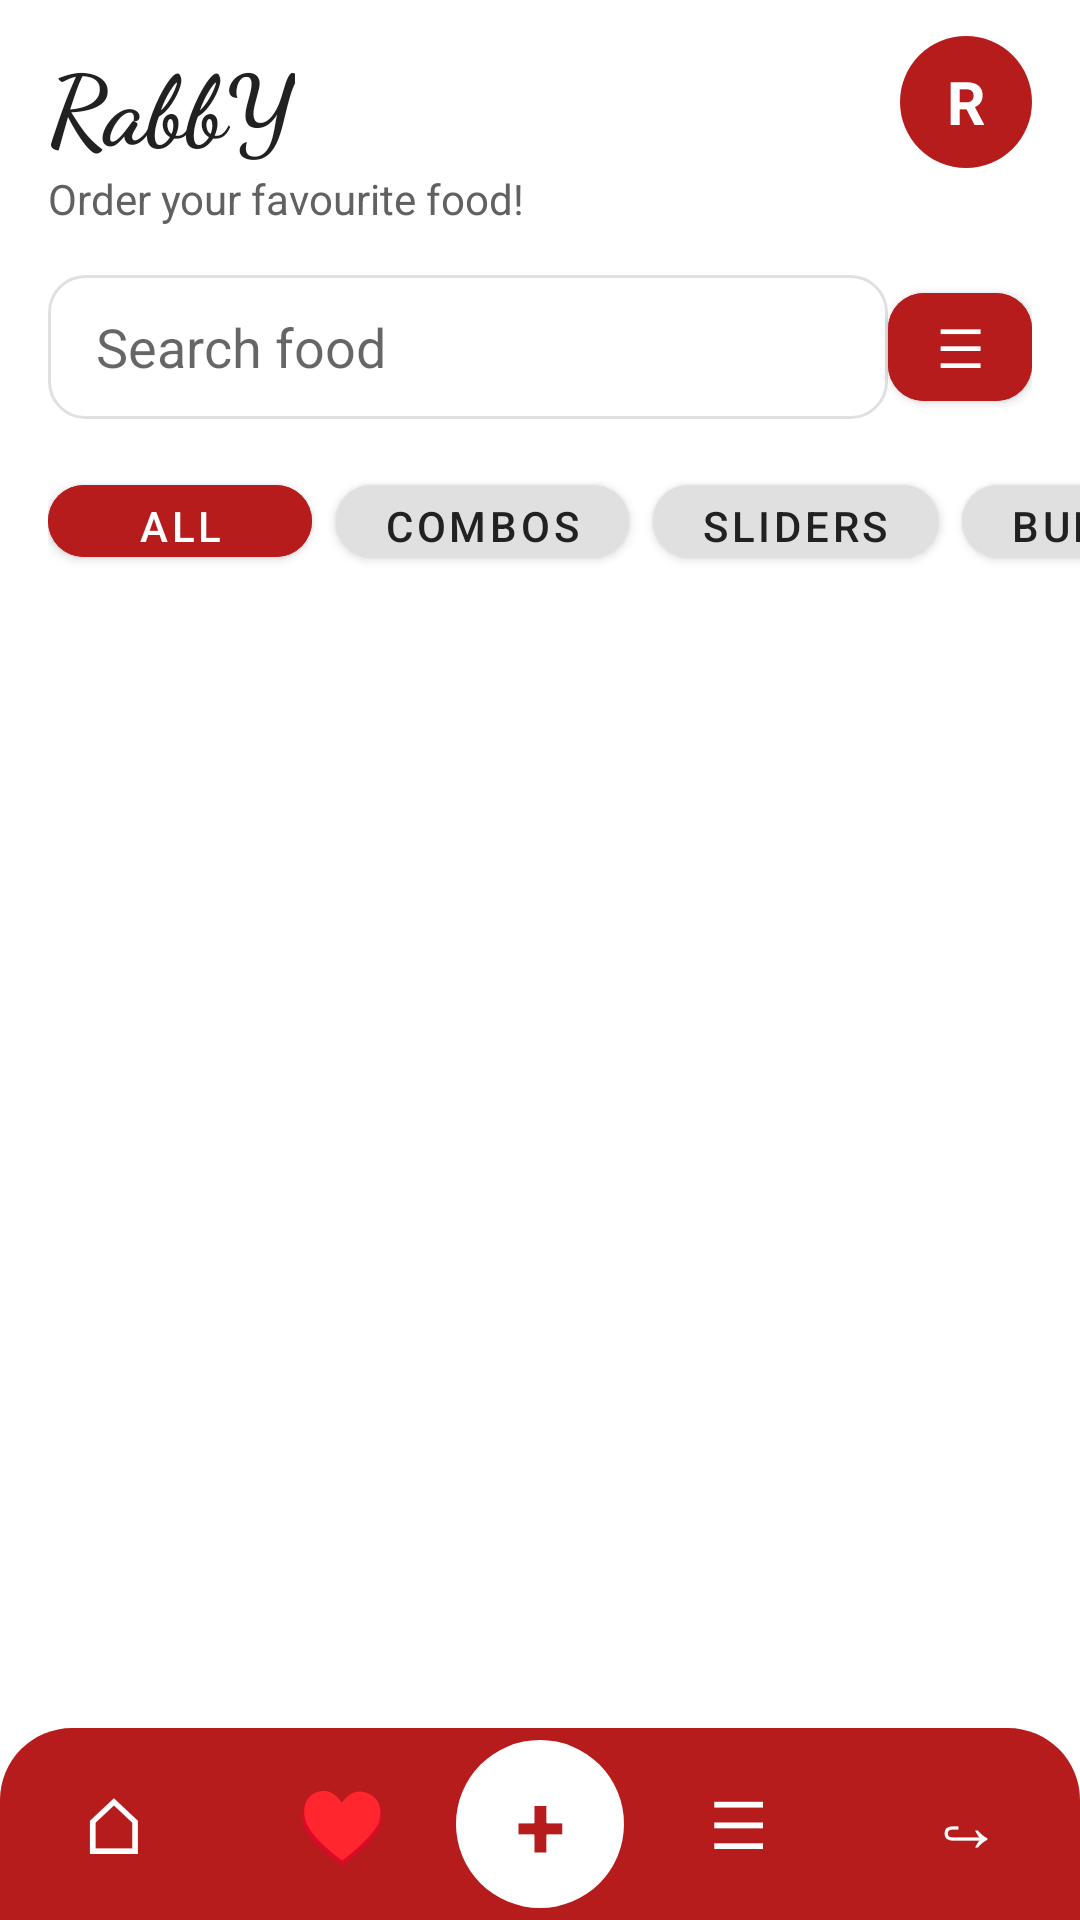

Here is an Android app screen rendered from its layout file. Give the layout XML and the strings, colors and styles it references.
<!-- AndroidManifest.xml: application theme Theme.RabbY -->
<!-- res/layout/activity_home.xml -->
<?xml version="1.0" encoding="utf-8"?>
<androidx.constraintlayout.widget.ConstraintLayout xmlns:android="http://schemas.android.com/apk/res/android"
    xmlns:app="http://schemas.android.com/apk/res-auto"
    xmlns:tools="http://schemas.android.com/tools"
    android:layout_width="match_parent"
    android:layout_height="match_parent"
    android:background="@color/colorBackground"
    android:fitsSystemWindows="true"
    tools:context=".MainActivity">

    <TextView
        android:id="@+id/home_brand"
        android:layout_width="wrap_content"
        android:layout_height="wrap_content"
        android:layout_marginStart="16dp"
        android:layout_marginTop="12dp"
        android:fontFamily="cursive"
        android:text="@string/brand_name"
        android:textColor="@color/colorTextPrimary"
        android:textSize="32sp"
        android:textStyle="bold"
        app:layout_constraintStart_toStartOf="parent"
        app:layout_constraintTop_toTopOf="parent" />

    <TextView
        android:id="@+id/home_avatar"
        android:layout_width="44dp"
        android:layout_height="44dp"
        android:layout_marginTop="12dp"
        android:layout_marginEnd="16dp"
        android:background="@drawable/avatar_background"
        android:gravity="center"
        android:text="R"
        android:textColor="@color/colorOnPrimary"
        android:textSize="20sp"
        android:textStyle="bold"
        app:layout_constraintEnd_toEndOf="parent"
        app:layout_constraintTop_toTopOf="parent" />

    <TextView
        android:id="@+id/home_greeting"
        android:layout_width="0dp"
        android:layout_height="wrap_content"
        android:layout_marginStart="16dp"
        android:text="@string/home_greeting_guest"
        android:textColor="@color/colorTextSecondary"
        android:textSize="@dimen/text_body"
        app:layout_constraintEnd_toStartOf="@+id/home_avatar"
        app:layout_constraintStart_toStartOf="parent"
        app:layout_constraintTop_toBottomOf="@+id/home_brand" />

    <androidx.constraintlayout.widget.ConstraintLayout
        android:id="@+id/home_search_row"
        android:layout_width="0dp"
        android:layout_height="wrap_content"
        android:layout_marginStart="16dp"
        android:layout_marginTop="16dp"
        android:layout_marginEnd="16dp"
        app:layout_constraintEnd_toEndOf="parent"
        app:layout_constraintStart_toStartOf="parent"
        app:layout_constraintTop_toBottomOf="@+id/home_greeting">

        <EditText
            android:id="@+id/home_search"
            android:layout_width="0dp"
            android:layout_height="48dp"
            android:background="@drawable/search_background"
            android:hint="@string/search_hint"
            android:inputType="text"
            android:paddingStart="16dp"
            android:paddingEnd="12dp"
            app:layout_constraintBottom_toBottomOf="parent"
            app:layout_constraintEnd_toStartOf="@+id/home_filter_button"
            app:layout_constraintStart_toStartOf="parent"
            app:layout_constraintTop_toTopOf="parent" />

        <com.google.android.material.button.MaterialButton
            android:id="@+id/home_filter_button"
            android:layout_width="48dp"
            android:layout_height="48dp"
            android:layout_marginStart="8dp"
            android:backgroundTint="@color/colorPrimary"
            android:text="☰"
            android:textColor="@color/colorOnPrimary"
            android:textSize="18sp"
            app:cornerRadius="12dp"
            app:layout_constraintBottom_toBottomOf="parent"
            app:layout_constraintEnd_toEndOf="parent"
            app:layout_constraintTop_toTopOf="parent" />
    </androidx.constraintlayout.widget.ConstraintLayout>

    <HorizontalScrollView
        android:id="@+id/home_category_scroll"
        android:layout_width="0dp"
        android:layout_height="wrap_content"
        android:layout_marginTop="16dp"
        android:scrollbars="none"
        app:layout_constraintEnd_toEndOf="parent"
        app:layout_constraintStart_toStartOf="parent"
        app:layout_constraintTop_toBottomOf="@+id/home_search_row">

        <LinearLayout
            android:layout_width="wrap_content"
            android:layout_height="wrap_content"
            android:orientation="horizontal"
            android:paddingStart="16dp"
            android:paddingEnd="16dp">

            <com.google.android.material.button.MaterialButton
                android:id="@+id/chip_all"
                android:layout_width="wrap_content"
                android:layout_height="36dp"
                android:layout_marginEnd="8dp"
                android:backgroundTint="@color/colorPrimary"
                android:text="@string/category_all"
                android:textColor="@color/colorOnPrimary"
                app:cornerRadius="18dp" />

            <com.google.android.material.button.MaterialButton
                android:id="@+id/chip_combos"
                android:layout_width="wrap_content"
                android:layout_height="36dp"
                android:layout_marginEnd="8dp"
                android:backgroundTint="@color/colorDivider"
                android:text="@string/category_combos"
                android:textColor="@color/colorTextPrimary"
                app:cornerRadius="18dp" />

            <com.google.android.material.button.MaterialButton
                android:id="@+id/chip_sliders"
                android:layout_width="wrap_content"
                android:layout_height="36dp"
                android:layout_marginEnd="8dp"
                android:backgroundTint="@color/colorDivider"
                android:text="@string/category_sliders"
                android:textColor="@color/colorTextPrimary"
                app:cornerRadius="18dp" />

            <com.google.android.material.button.MaterialButton
                android:id="@+id/chip_burgers"
                android:layout_width="wrap_content"
                android:layout_height="36dp"
                android:backgroundTint="@color/colorDivider"
                android:text="@string/category_burgers"
                android:textColor="@color/colorTextPrimary"
                app:cornerRadius="18dp" />
        </LinearLayout>
    </HorizontalScrollView>

    <androidx.recyclerview.widget.RecyclerView
        android:id="@+id/home_product_list"
        android:layout_width="0dp"
        android:layout_height="0dp"
        android:layout_marginTop="8dp"
        android:clipToPadding="false"
        android:paddingStart="8dp"
        android:paddingEnd="8dp"
        app:layout_constraintBottom_toTopOf="@+id/home_bottom_nav"
        app:layout_constraintEnd_toEndOf="parent"
        app:layout_constraintStart_toStartOf="parent"
        app:layout_constraintTop_toBottomOf="@+id/home_category_scroll"
        tools:listitem="@layout/item_product" />

    
    <LinearLayout
        android:id="@+id/home_bottom_nav"
        android:layout_width="0dp"
        android:layout_height="64dp"
        android:background="@drawable/bottom_nav_background"
        android:gravity="center_vertical"
        android:orientation="horizontal"
        app:layout_constraintBottom_toBottomOf="parent"
        app:layout_constraintEnd_toEndOf="parent"
        app:layout_constraintStart_toStartOf="parent">

        <TextView
            android:id="@+id/nav_home"
            android:layout_width="0dp"
            android:layout_height="match_parent"
            android:layout_weight="1"
            android:gravity="center"
            android:text="⌂"
            android:textColor="@color/colorOnPrimary"
            android:textSize="26sp" />

        <TextView
            android:id="@+id/nav_favourites"
            android:layout_width="0dp"
            android:layout_height="match_parent"
            android:layout_weight="1"
            android:gravity="center"
            android:text="♥"
            android:textColor="@color/colorOnPrimary"
            android:textSize="24sp" />

        <TextView
            android:id="@+id/nav_add"
            android:layout_width="56dp"
            android:layout_height="56dp"
            android:background="@drawable/favourite_background"
            android:gravity="center"
            android:text="+"
            android:textColor="@color/colorPrimary"
            android:textSize="30sp"
            android:textStyle="bold" />

        <TextView
            android:id="@+id/nav_orders"
            android:layout_width="0dp"
            android:layout_height="match_parent"
            android:layout_weight="1"
            android:gravity="center"
            android:text="☰"
            android:textColor="@color/colorOnPrimary"
            android:textSize="22sp" />

        <TextView
            android:id="@+id/nav_logout"
            android:layout_width="0dp"
            android:layout_height="match_parent"
            android:layout_weight="1"
            android:gravity="center"
            android:text="↪"
            android:textColor="@color/colorOnPrimary"
            android:textSize="24sp" />
    </LinearLayout>

    <Button
        android:id="@+id/home_logout_button"
        android:layout_width="1dp"
        android:layout_height="1dp"
        android:visibility="gone"
        app:layout_constraintBottom_toBottomOf="parent"
        app:layout_constraintStart_toStartOf="parent" />

</androidx.constraintlayout.widget.ConstraintLayout>
<!-- res/layout/item_product.xml (included above) -->
<?xml version="1.0" encoding="utf-8"?>
<com.google.android.material.card.MaterialCardView xmlns:android="http://schemas.android.com/apk/res/android"
    xmlns:app="http://schemas.android.com/apk/res-auto"
    android:layout_width="match_parent"
    android:layout_height="wrap_content"
    android:layout_margin="8dp"
    app:cardBackgroundColor="@color/colorCard"
    app:cardCornerRadius="@dimen/corner_radius"
    app:cardElevation="2dp">

    <androidx.constraintlayout.widget.ConstraintLayout
        android:layout_width="match_parent"
        android:layout_height="wrap_content">

        <ImageView
            android:id="@+id/product_image"
            android:layout_width="0dp"
            android:layout_height="140dp"
            android:contentDescription="@string/splash_burger_content_description"
            android:scaleType="centerCrop"
            android:src="@drawable/img_splash_burger"
            app:layout_constraintEnd_toEndOf="parent"
            app:layout_constraintStart_toStartOf="parent"
            app:layout_constraintTop_toTopOf="parent" />

        <TextView
            android:id="@+id/product_favourite"
            android:layout_width="36dp"
            android:layout_height="36dp"
            android:layout_margin="8dp"
            android:background="@drawable/favourite_background"
            android:gravity="center"
            android:text="♡"
            android:textColor="@color/colorPrimary"
            android:textSize="18sp"
            app:layout_constraintEnd_toEndOf="parent"
            app:layout_constraintTop_toTopOf="parent" />

        <TextView
            android:id="@+id/product_name"
            android:layout_width="0dp"
            android:layout_height="wrap_content"
            android:layout_marginStart="12dp"
            android:layout_marginTop="8dp"
            android:layout_marginEnd="12dp"
            android:maxLines="2"
            android:textColor="@color/colorTextPrimary"
            android:textSize="@dimen/text_body"
            android:textStyle="bold"
            app:layout_constraintEnd_toEndOf="parent"
            app:layout_constraintStart_toStartOf="parent"
            app:layout_constraintTop_toBottomOf="@+id/product_image" />

        <TextView
            android:id="@+id/product_delivery_time"
            android:layout_width="wrap_content"
            android:layout_height="wrap_content"
            android:layout_marginStart="12dp"
            android:layout_marginTop="2dp"
            android:textColor="@color/colorTextSecondary"
            android:textSize="@dimen/text_caption"
            app:layout_constraintStart_toStartOf="parent"
            app:layout_constraintTop_toBottomOf="@+id/product_name" />

        <TextView
            android:id="@+id/product_price"
            android:layout_width="wrap_content"
            android:layout_height="wrap_content"
            android:layout_marginStart="12dp"
            android:layout_marginTop="6dp"
            android:layout_marginBottom="12dp"
            android:textColor="@color/colorPrimary"
            android:textSize="@dimen/text_heading"
            android:textStyle="bold"
            app:layout_constraintStart_toStartOf="parent"
            app:layout_constraintTop_toBottomOf="@+id/product_delivery_time" />

        <TextView
            android:id="@+id/product_rating"
            android:layout_width="wrap_content"
            android:layout_height="wrap_content"
            android:layout_marginTop="6dp"
            android:layout_marginEnd="12dp"
            android:layout_marginBottom="12dp"
            android:textColor="@color/colorTextSecondary"
            android:textSize="@dimen/text_caption"
            app:layout_constraintEnd_toEndOf="parent"
            app:layout_constraintTop_toBottomOf="@+id/product_delivery_time" />

    </androidx.constraintlayout.widget.ConstraintLayout>
</com.google.android.material.card.MaterialCardView>
<!-- resources referenced by this layout -->
<resources>
  <color name="colorBackground">#FFFFFF</color>
  <color name="colorCard">#FFFFFF</color>
  <color name="colorDivider">#E0E0E0</color>
  <color name="colorOnPrimary">#FFFFFFFF</color>
  <color name="colorPrimary">#B71C1C</color>
  <color name="colorTextPrimary">#212121</color>
  <color name="colorTextSecondary">#616161</color>
  <dimen name="corner_radius">12dp</dimen>
  <dimen name="text_body">14sp</dimen>
  <dimen name="text_caption">12sp</dimen>
  <dimen name="text_heading">16sp</dimen>
  <!-- drawable avatar_background (drawable) -->
  <?xml version="1.0" encoding="utf-8"?>
  <shape xmlns:android="http://schemas.android.com/apk/res/android"
      android:shape="oval">
      <solid android:color="#B71C1C" />
  </shape>
  <!-- drawable bottom_nav_background (drawable) -->
  <?xml version="1.0" encoding="utf-8"?>
  <shape xmlns:android="http://schemas.android.com/apk/res/android"
      android:shape="rectangle">
      <solid android:color="#B71C1C" />
      <corners
          android:topLeftRadius="24dp"
          android:topRightRadius="24dp" />
  </shape>
  <!-- drawable favourite_background (drawable) -->
  <?xml version="1.0" encoding="utf-8"?>
  <shape xmlns:android="http://schemas.android.com/apk/res/android"
      android:shape="oval">
      <solid android:color="#FFFFFF" />
  </shape>
  <!-- drawable img_splash_burger (drawable) -->
  <?xml version="1.0" encoding="utf-8"?>
  <vector xmlns:android="http://schemas.android.com/apk/res/android"
      android:width="240dp"
      android:height="160dp"
      android:viewportWidth="240"
      android:viewportHeight="160">
      
      <path
          android:fillColor="#FFC46B"
          android:pathData="M20,80 Q120,10 220,80 Z" />
      
      <path
          android:fillColor="#FFB300"
          android:pathData="M20,82 L45,102 L70,82 L95,102 L120,82 L145,102 L170,82 L195,102 L220,82 L220,92 L20,92 Z" />
      
      <path
          android:fillColor="#6D4C41"
          android:pathData="M20,92 L220,92 L220,112 L20,112 Z" />
      
      <path
          android:fillColor="#66BB6A"
          android:pathData="M20,112 Q45,122 70,112 Q95,122 120,112 Q145,122 170,112 Q195,122 220,112 L220,122 L20,122 Z" />
      
      <path
          android:fillColor="#FFC46B"
          android:pathData="M20,122 L220,122 Q220,150 120,150 Q20,150 20,122 Z" />
  </vector>
  <!-- drawable search_background (drawable) -->
  <?xml version="1.0" encoding="utf-8"?>
  <shape xmlns:android="http://schemas.android.com/apk/res/android"
      android:shape="rectangle">
      <solid android:color="#FFFFFF" />
      <stroke
          android:width="1dp"
          android:color="#E0E0E0" />
      <corners android:radius="12dp" />
  </shape>
  <string name="brand_name">RabbY</string>
  <string name="category_all">All</string>
  <string name="category_burgers">Burgers</string>
  <string name="category_combos">Combos</string>
  <string name="category_sliders">Sliders</string>
  <string name="home_greeting_guest">Order your favourite food!</string>
  <string name="search_hint">Search food</string>
  <string name="splash_burger_content_description">Burger illustration</string>
  <style name="Theme.RabbY" parent="Theme.MaterialComponents.Light.NoActionBar">
          <item name="colorPrimary">@color/red</item>
          <item name="colorPrimaryVariant">@color/red</item>
          <item name="colorOnPrimary">@color/white</item>
          <item name="android:statusBarColor">@color/white</item>
          <item name="android:windowLightStatusBar" tools:targetApi="m">true</item>
      </style>
  <color name="white">#FFFFFFFF</color>
</resources>
